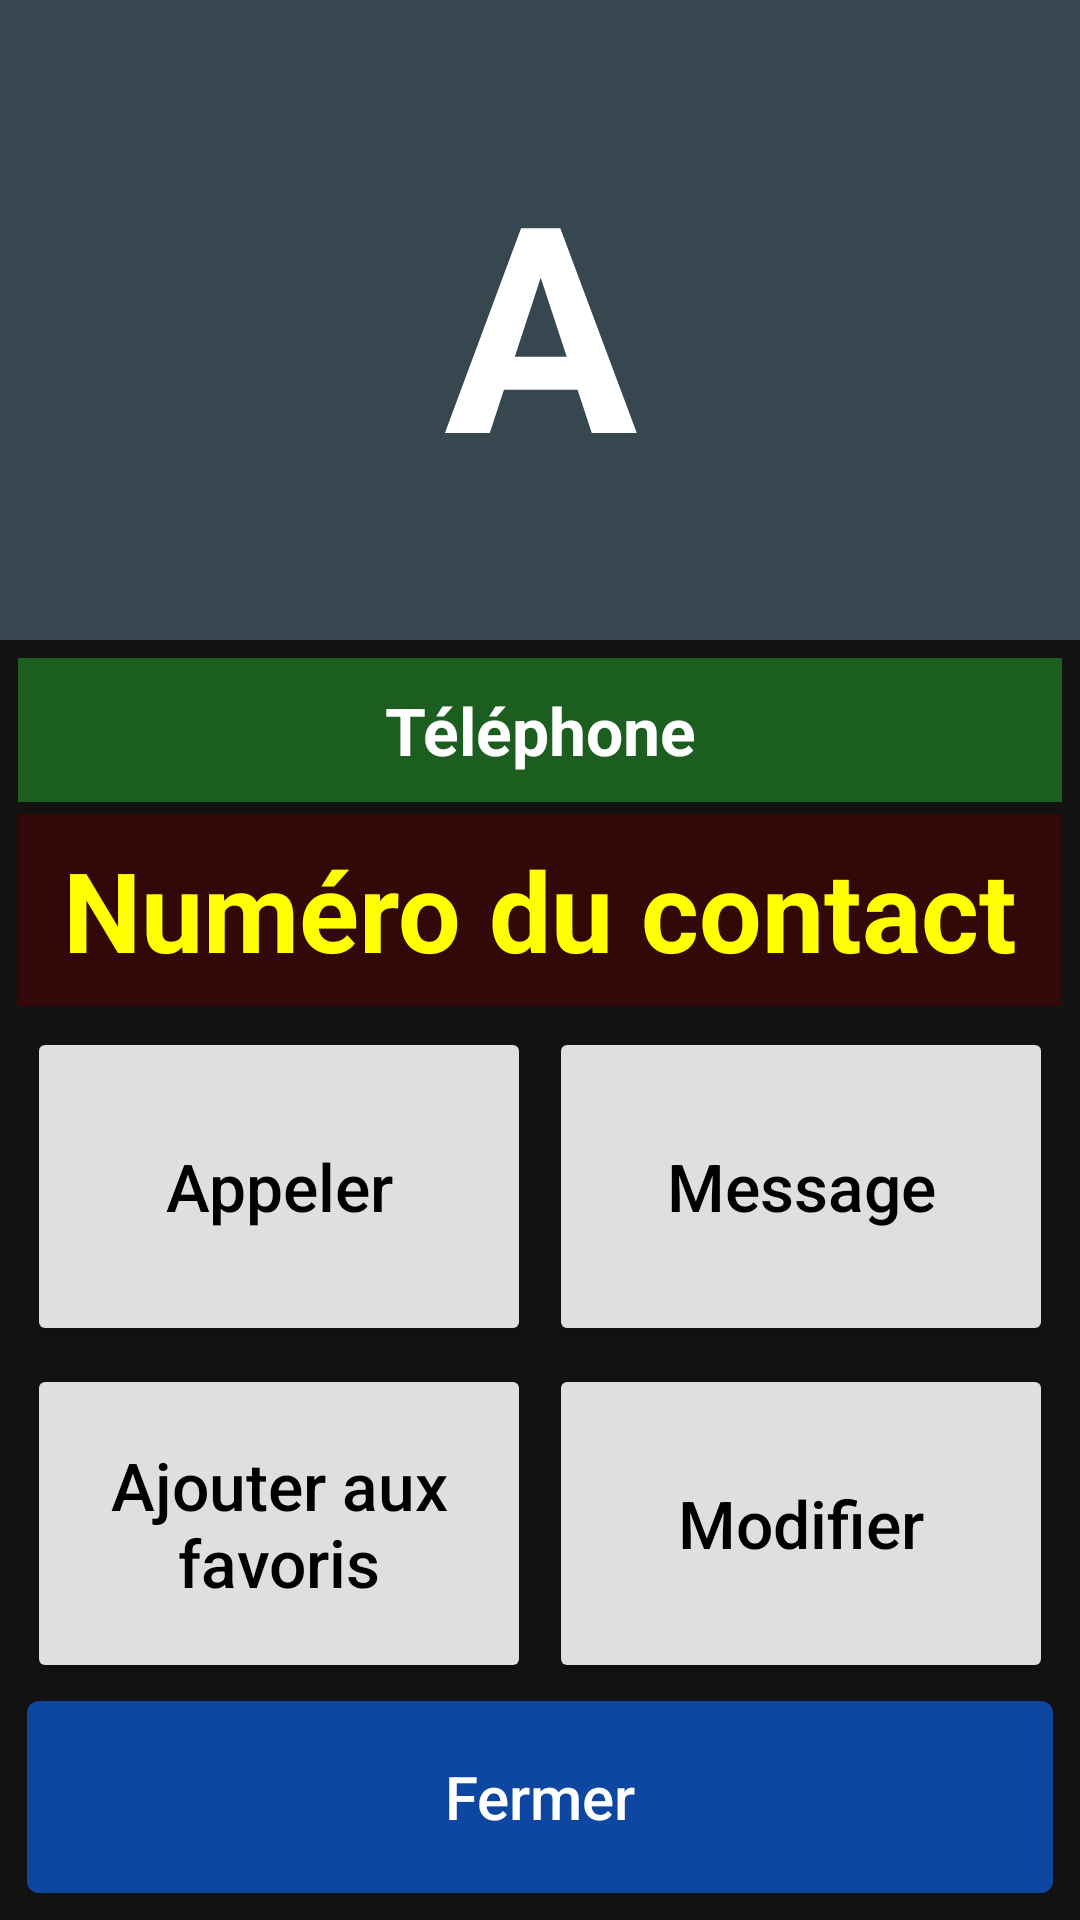

Reconstruct the res/layout file that produces this screen, plus the resources it refers to.
<!-- AndroidManifest.xml: application theme Theme.VieuxContact -->
<!-- res/layout/activity_dcontact.xml -->
<?xml version="1.0" encoding="utf-8"?>
<LinearLayout xmlns:android="http://schemas.android.com/apk/res/android"
    xmlns:app="http://schemas.android.com/apk/res-auto"
    android:id="@+id/main"
    android:layout_width="match_parent"
    android:layout_height="match_parent"
    android:orientation="vertical"
    android:background="#121212">

    
    <FrameLayout
        android:layout_width="match_parent"
        android:layout_height="0dp"
        android:layout_weight="1"
        android:background="#37474F">

        <ImageView
            android:id="@+id/photoContact"
            android:layout_width="match_parent"
            android:layout_height="match_parent"
            android:contentDescription="Photo du contact"
            android:scaleType="centerCrop"
            android:visibility="gone" />

        <TextView
            android:id="@+id/initialContact"
            android:layout_width="match_parent"
            android:layout_height="match_parent"
            android:gravity="center"
            android:background="#37474F"
            android:text="A"
            android:textColor="#FFFFFF"
            android:textSize="96sp"
            android:textStyle="bold" />
    </FrameLayout>

    
    <ScrollView
        android:layout_width="match_parent"
        android:layout_height="0dp"
        android:layout_weight="2"
        android:fillViewport="true">

        <LinearLayout
            android:layout_width="match_parent"
            android:layout_height="match_parent"
            android:orientation="vertical"
            android:padding="6dp">

            <TextView
                android:layout_width="match_parent"
                android:layout_height="48dp"
                android:gravity="center"
                android:background="#1B5E20"
                android:text="Téléphone"
                android:textColor="#FFFFFF"
                android:textSize="22sp"
                android:textStyle="bold" />

            <TextView
                android:id="@+id/numeroContact"
                android:layout_width="match_parent"
                android:layout_height="64dp"
                android:layout_marginTop="4dp"
                android:layout_marginBottom="4dp"
                android:background="#340808"
                android:clickable="true"
                android:focusable="true"
                android:gravity="center"
                android:text="Numéro du contact"
                android:textColor="#FFFF00"
                android:textSize="37sp"
                android:textStyle="bold" />

            <LinearLayout
                android:layout_width="match_parent"
                android:layout_height="0dp"
                android:layout_weight="1"
                android:orientation="horizontal">

                <Button
                    android:id="@+id/boutonAppeler"
                    android:layout_width="0dp"
                    android:layout_height="match_parent"
                    android:layout_weight="1"
                    android:layout_margin="3dp"
                    android:backgroundTint="#DFDFDF"
                    android:text="Appeler"
                    android:textColor="#000000"
                    android:textSize="22sp"
                    android:textAllCaps="false" />

                <Button
                    android:id="@+id/boutonMessage"
                    android:layout_width="0dp"
                    android:layout_height="match_parent"
                    android:layout_weight="1"
                    android:layout_margin="3dp"
                    android:backgroundTint="#DFDFDF"
                    android:text="Message"
                    android:textColor="#000000"
                    android:textSize="22sp"
                    android:textAllCaps="false" />
            </LinearLayout>

            <LinearLayout
                android:layout_width="match_parent"
                android:layout_height="0dp"
                android:layout_weight="1"
                android:orientation="horizontal">

                <Button
                    android:id="@+id/boutonFavori"
                    android:layout_width="0dp"
                    android:layout_height="match_parent"
                    android:layout_weight="1"
                    android:layout_margin="3dp"
                    android:backgroundTint="#DFDFDF"
                    android:text="Ajouter aux favoris"
                    android:textColor="#000000"
                    android:textSize="22sp"
                    android:textAllCaps="false" />

                <Button
                    android:id="@+id/boutonModifier"
                    android:layout_width="0dp"
                    android:layout_height="match_parent"
                    android:layout_weight="1"
                    android:layout_margin="3dp"
                    android:backgroundTint="#DFDFDF"
                    android:text="Modifier"
                    android:textColor="#000000"
                    android:textSize="22sp"
                    android:textAllCaps="false" />
            </LinearLayout>

            <Button
                android:id="@+id/boutonFermerDcontact"
                android:layout_width="match_parent"
                android:layout_height="64dp"
                android:layout_margin="3dp"
                android:background="@drawable/fermer_button"
                app:backgroundTint="@null"
                android:text="Fermer"
                android:textColor="#FFFFFF"
                android:textSize="20sp"
                android:textAllCaps="false" />

        </LinearLayout>
    </ScrollView>

</LinearLayout>
<!-- resources referenced by this layout -->
<resources>
  <!-- drawable fermer_button (drawable) -->
  <shape xmlns:android="http://schemas.android.com/apk/res/android"
      android:shape="rectangle">
      <solid android:color="#0D47A1" />
      <corners android:radius="4dp" />
  </shape>
  <style name="Theme.VieuxContact" parent="Base.Theme.VieuxContact" />
  <style name="Base.Theme.VieuxContact" parent="Theme.Material3.DayNight.NoActionBar">
          
          
      </style>
</resources>
